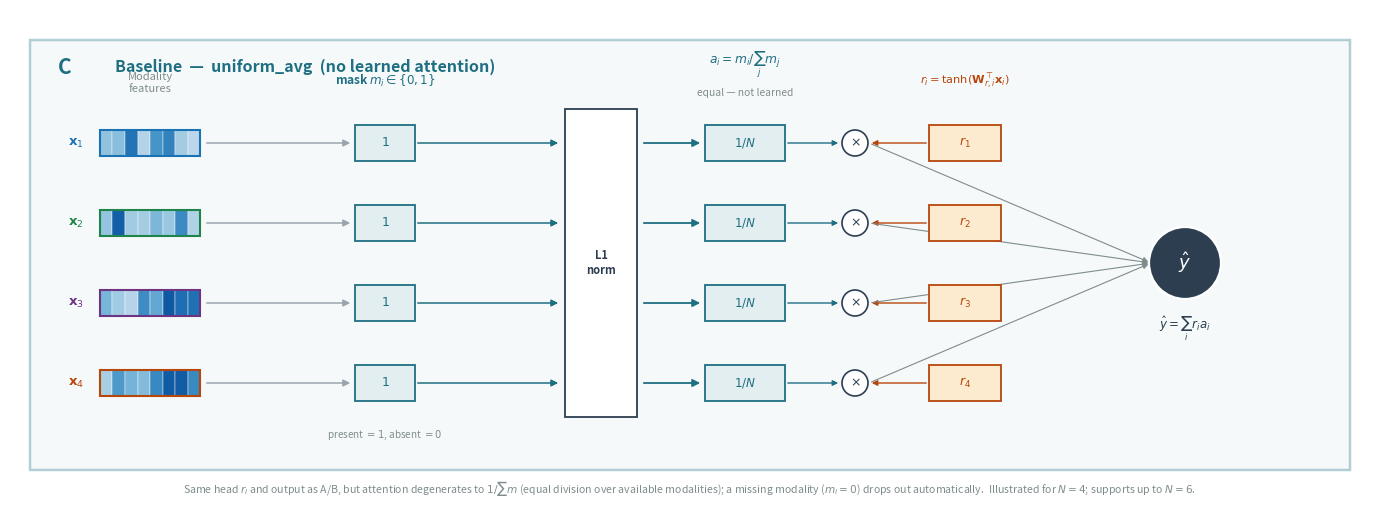

Write the Python code that produced this figure. (Note: this script raises an exception after producing the figure.)
"""
Generate Fig: Baseline architecture — uniform_avg (no learned attention).

Same visual language as fig_attention_arch (A/B). Here the attention weights are
NOT learned: a_i = mask_i / sum(mask)  (equal division over available modalities).
Shares per-modality risk r_i = tanh(.) and output y_hat = sum_i r_i a_i.

Run from: paper/  directory
Output:   paper/figures/fig_uniform_arch.pdf  (+ .png preview)
"""
import matplotlib
matplotlib.use('Agg')
import matplotlib.pyplot as plt
from matplotlib.patches import FancyBboxPatch, Circle, Rectangle
import numpy as np

np.random.seed(3)

C = dict(
    m1='#1A73B5', m2='#1E8449', m3='#6C3483', m4='#B7460A',
    uni='#1F6F83', uni_l='#E3EEF1',          # baseline accent (teal)
    risk='#B7460A', risk_l='#FDEBD0',
    out='#2C3E50', gray='#2C3E50', lgray='#7F8C8D', line='#9AA4AE',
    white='#FFFFFF',
)
MCOL = [C['m1'], C['m2'], C['m3'], C['m4']]
N = 4

fig = plt.figure(figsize=(13.6, 4.95))
fig.patch.set_facecolor(C['white'])
ax = fig.add_axes([0, 0, 1, 1])
ax.set_xlim(0, 13.6)
ax.set_ylim(0, 4.95)
ax.axis('off')


def rbox(x, y, w, h, fc, ec, lw=1.4, alpha=1.0, pad=0.08, zorder=2, ls='-'):
    ax.add_patch(FancyBboxPatch((x, y), w, h, boxstyle=f'round,pad={pad}',
        facecolor=fc, edgecolor=ec, linewidth=lw, alpha=alpha, zorder=zorder,
        linestyle=ls))


def txt(x, y, s, fs=9, color=C['gray'], ha='center', va='center', zorder=9, **kw):
    return ax.text(x, y, s, fontsize=fs, color=color, ha=ha, va=va, zorder=zorder, **kw)


def arr(x1, y1, x2, y2, color=C['line'], lw=1.4, ms=12, conn=None, zorder=5):
    p = dict(arrowstyle='-|>', color=color, lw=lw, mutation_scale=ms)
    if conn:
        p['connectionstyle'] = conn
    ax.annotate('', xy=(x2, y2), xytext=(x1, y1), arrowprops=p, zorder=zorder)


def heat_bar(x, y, w, h, n, col, seed):
    rng = np.random.default_rng(seed)
    cmap = plt.get_cmap('Blues')
    for k in range(n):
        ax.add_patch(Rectangle((x + k*w/n, y), w/n, h,
                     fc=cmap(0.25 + 0.6*rng.random()), ec='white', lw=0.3, zorder=5))
    ax.add_patch(Rectangle((x, y), w, h, fc='none', ec=col, lw=1.5, zorder=6))


# ── stations ────────────────────────────────────────────────────────────────
IN_X   = 1.40
MASK_X = 3.75
NORM_X = 5.55
NORM_W = 0.72
A_X    = 7.35
MUL_X  = 8.45
R_X    = 9.55
OUT_X  = 11.75

accent = C['uni']
yc = 2.42
ys = [yc + 1.20, yc + 0.40, yc - 0.40, yc - 1.20]

# ── panel frame + title ──────────────────────────────────────────────────────
rbox(0.2, 0.35, 13.2, 4.30, C['uni_l'], accent, lw=1.8, pad=0.0, alpha=0.32, zorder=1)
txt(0.55, 4.38, 'C', fs=15, fontweight='bold', color=accent)
txt(1.05, 4.38, 'Baseline  —  uniform_avg  (no learned attention)',
    fs=11.5, fontweight='bold', color=accent, ha='left')

# ── inputs ───────────────────────────────────────────────────────────────────
for i, (yy, col) in enumerate(zip(ys, MCOL)):
    heat_bar(IN_X - 0.5, yy - 0.13, 1.0, 0.26, 8, col, seed=10*i + 2)
    txt(IN_X - 0.66, yy, f'$\\mathbf{{x}}_{i+1}$', fs=9.5, color=col, ha='right')
txt(IN_X, ys[0] + 0.60, 'Modality\nfeatures', fs=8, color=C['lgray'], style='italic')

# ── mask column (data availability, not learned) ─────────────────────────────
txt(MASK_X, ys[0] + 0.62, r'mask $m_i\in\{0,1\}$', fs=8.6, color=accent, fontweight='bold')
for k, yy in enumerate(ys):
    rbox(MASK_X - 0.30, yy - 0.18, 0.60, 0.36, C['uni_l'], accent, lw=1.3, pad=0.0, zorder=6)
    txt(MASK_X, yy, '$1$', fs=9, color=accent)
    arr(IN_X + 0.54, yy, MASK_X - 0.32, yy, color=C['line'], lw=1.1, ms=10)
txt(MASK_X, ys[-1] - 0.52, 'present $=1$, absent $=0$', fs=7.2, color=C['lgray'], style='italic')

# ── L1 norm box (of the mask) → equal weights ────────────────────────────────
nb_y0 = ys[-1] - 0.34
nb_h = (ys[0] - ys[-1]) + 0.68
rbox(NORM_X, nb_y0, NORM_W, nb_h, C['white'], C['gray'], lw=1.3, pad=0.0, zorder=4)
txt(NORM_X + NORM_W/2, yc, 'L1\nnorm', fs=8, color=C['gray'], fontweight='bold')
for yy in ys:
    arr(MASK_X + 0.30, yy, NORM_X - 0.04, yy, color=accent, lw=1.1, ms=10)

# ── attention a_i = mask_i / sum(mask)  (equal, NOT learned) ──────────────────
txt(A_X, ys[0] + 0.78, r'$a_i=m_i/\sum_j m_j$', fs=8.8, color=accent, fontweight='bold')
txt(A_X, ys[0] + 0.50, 'equal — not learned', fs=7.4, color=C['lgray'], style='italic')
for yy in ys:
    rbox(A_X - 0.40, yy - 0.18, 0.80, 0.36, C['uni_l'], accent, lw=1.3, pad=0.0, zorder=6)
    txt(A_X, yy, r'$1/N$', fs=8.6, color=accent)
    arr(NORM_X + NORM_W + 0.04, yy, A_X - 0.42, yy, color=accent, lw=1.3, ms=11)

# ── risk r_i column ──────────────────────────────────────────────────────────
txt(R_X, ys[0] + 0.62, r'$r_i=\tanh(\mathbf{W}_{r,i}^{\top}\mathbf{x}_i)$', fs=8.2, color=C['risk'])
for k, yy in enumerate(ys):
    rbox(R_X - 0.36, yy - 0.18, 0.72, 0.36, C['risk_l'], C['risk'], lw=1.3, pad=0.0, zorder=6)
    txt(R_X, yy, f'$r_{k+1}$', fs=9, color=C['risk'])

# ── multiply + output ────────────────────────────────────────────────────────
for yy in ys:
    ax.add_patch(Circle((MUL_X, yy), 0.13, fc='white', ec=C['gray'], lw=1.2, zorder=7))
    txt(MUL_X, yy, r'$\times$', fs=9, color=C['gray'])
    arr(A_X + 0.40, yy, MUL_X - 0.14, yy, color=accent, lw=1.0, ms=8)
    arr(R_X - 0.36, yy, MUL_X + 0.14, yy, color=C['risk'], lw=1.0, ms=8)

ax.add_patch(Circle((OUT_X, yc), 0.36, fc=C['out'], ec='white', lw=1.6, zorder=7))
txt(OUT_X, yc, r'$\hat{y}$', fs=13, color='white', fontweight='bold')
txt(OUT_X, yc - 0.66, r'$\hat{y}=\sum_i r_i a_i$', fs=8.6, color=C['out'])
for yy in ys:
    arr(MUL_X + 0.14, yy, OUT_X - 0.34, yc, color=C['lgray'], lw=0.8, ms=8)

# ── caption comparing to attention ───────────────────────────────────────────
txt(6.8, 0.16,
    'Same head $r_i$ and output as A/B, but attention degenerates to $1/\\sum m$ '
    '(equal division over available modalities); a missing modality ($m_i=0$) '
    'drops out automatically.  Illustrated for $N=4$; supports up to $N=6$.',
    fs=7.6, color=C['lgray'], style='italic')

plt.savefig('figures/fig_uniform_arch.pdf', dpi=300, bbox_inches='tight', facecolor='white')
plt.savefig('figures/fig_uniform_arch.png', dpi=170, bbox_inches='tight', facecolor='white')
print('Saved: figures/fig_uniform_arch.pdf  +  .png')
